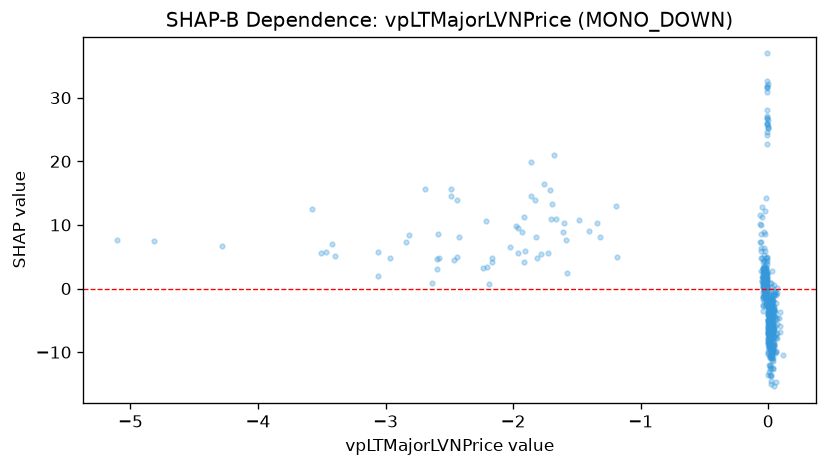

The table this chart was drawn from, first rows:
feature_value, shap_value
-0.006771, 31.86
-0.004095, -5.315
-0.005201, 25.53
-0.004148, -2.682
0.01452, -5.073
0.009433, -6.794
0.01417, -8.373
0.01087, -8.922
0.01576, -12.13
0.02182, -10.7
0.02083, -5.357
0.03211, -7.869
0.02161, -6.713
0.02021, -7.652
0.02327, -7.785
0.03484, -6.269
-0.002374, -8.364
-0.0008983, -10.23
0.03857, -10.95
0.04716, -4.328
0.0625, -2.338
0.05254, -4.477
0.0287, -4.513
0.0426, -3.363
0.02386, -4.358
0.01844, -13.63
0.03494, -1.888
0.04711, -8.911
0.02192, -10.45
0.03008, -4.758
0.02159, -5.92
0.03682, -8.638
0.01624, -10.48
0.03003, -5.485
0.04104, -6.009
0.02081, -5.507
0.02648, -6.068
0.02002, -5.936
0.0388, -6.674
0.02664, 0.2696
0.04961, -0.7931
0.04807, -9.021
0.02857, -5.193
0.0353, -3.733
0.03194, -7.05
0.03384, -7.057
0.02919, -4.996
0.0173, -13.67
0.02259, -5.912
0.01439, -4.132
-0.02557, 5.965
0.01458, -4.948
0.01553, -7.506
0.0161, -6.492
0.013, -7.742
0.0125, -9.711
-2.207, 3.343
-2.441, 5.002
-3.576, 12.52
-2.688, 15.59
... 544 more rows
